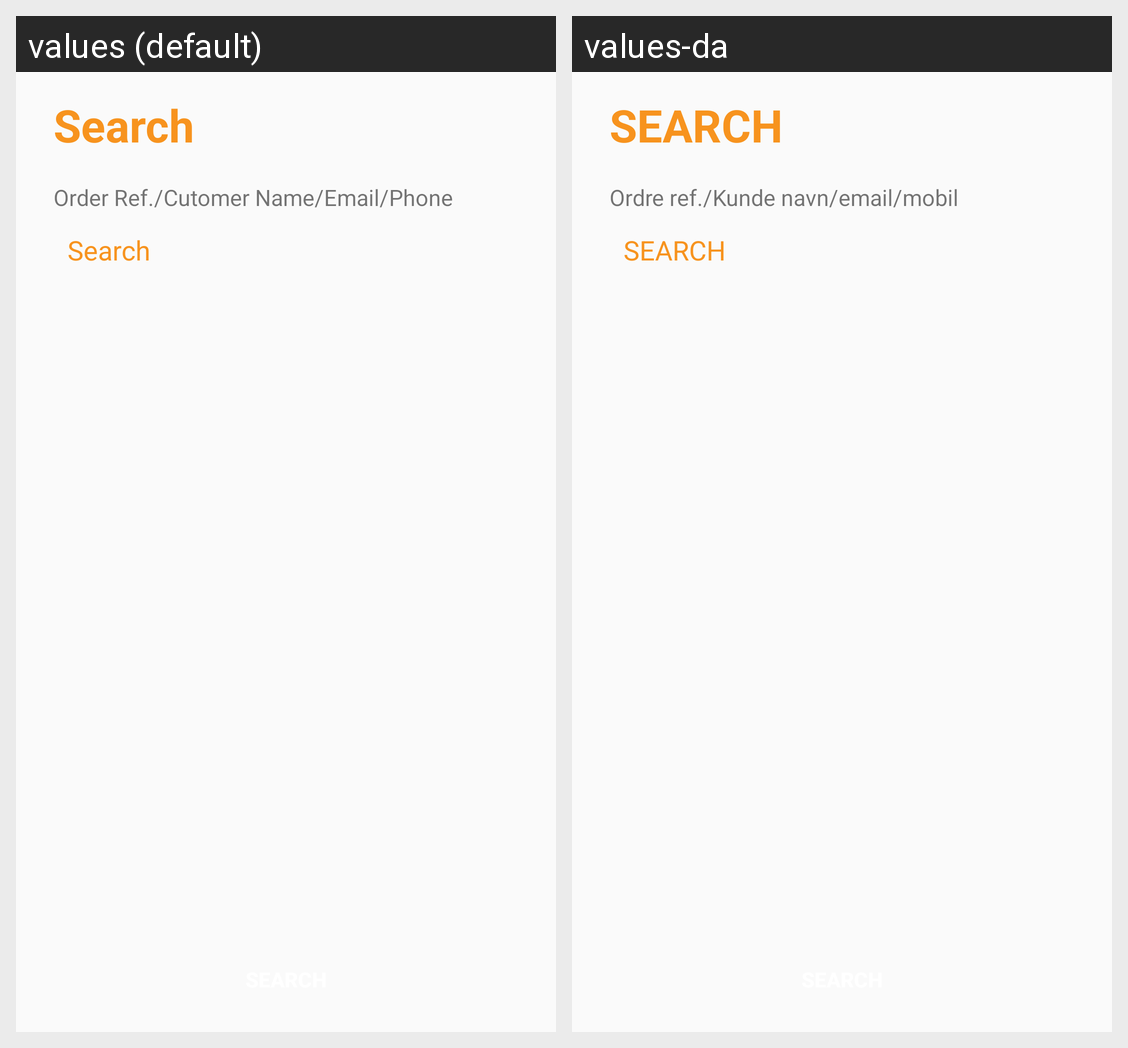

Translations of the strings shown on this Android screen, per locale in the grid:
Android screen res/layout/fragment_search_ticket_fragment.xml rendered under 2 locales, left to right: values (default), values-da. Device: Nexus 5 (rendered at 1080×1920; each locale shown at half size, 540×960, under a caption strip naming it); theme AppTheme.
Strings drawn on this screen, with the default value and each locale's value (text and hints the layout hard-codes, and strings that could not be matched under every locale, appear in the picture but are not listed):

search
  values: Search
  values-da: SEARCH

order_ref_
  values: Order Ref./Cutomer Name/Email/Phone
  values-da: Ordre ref./Kunde navn/email/mobil
